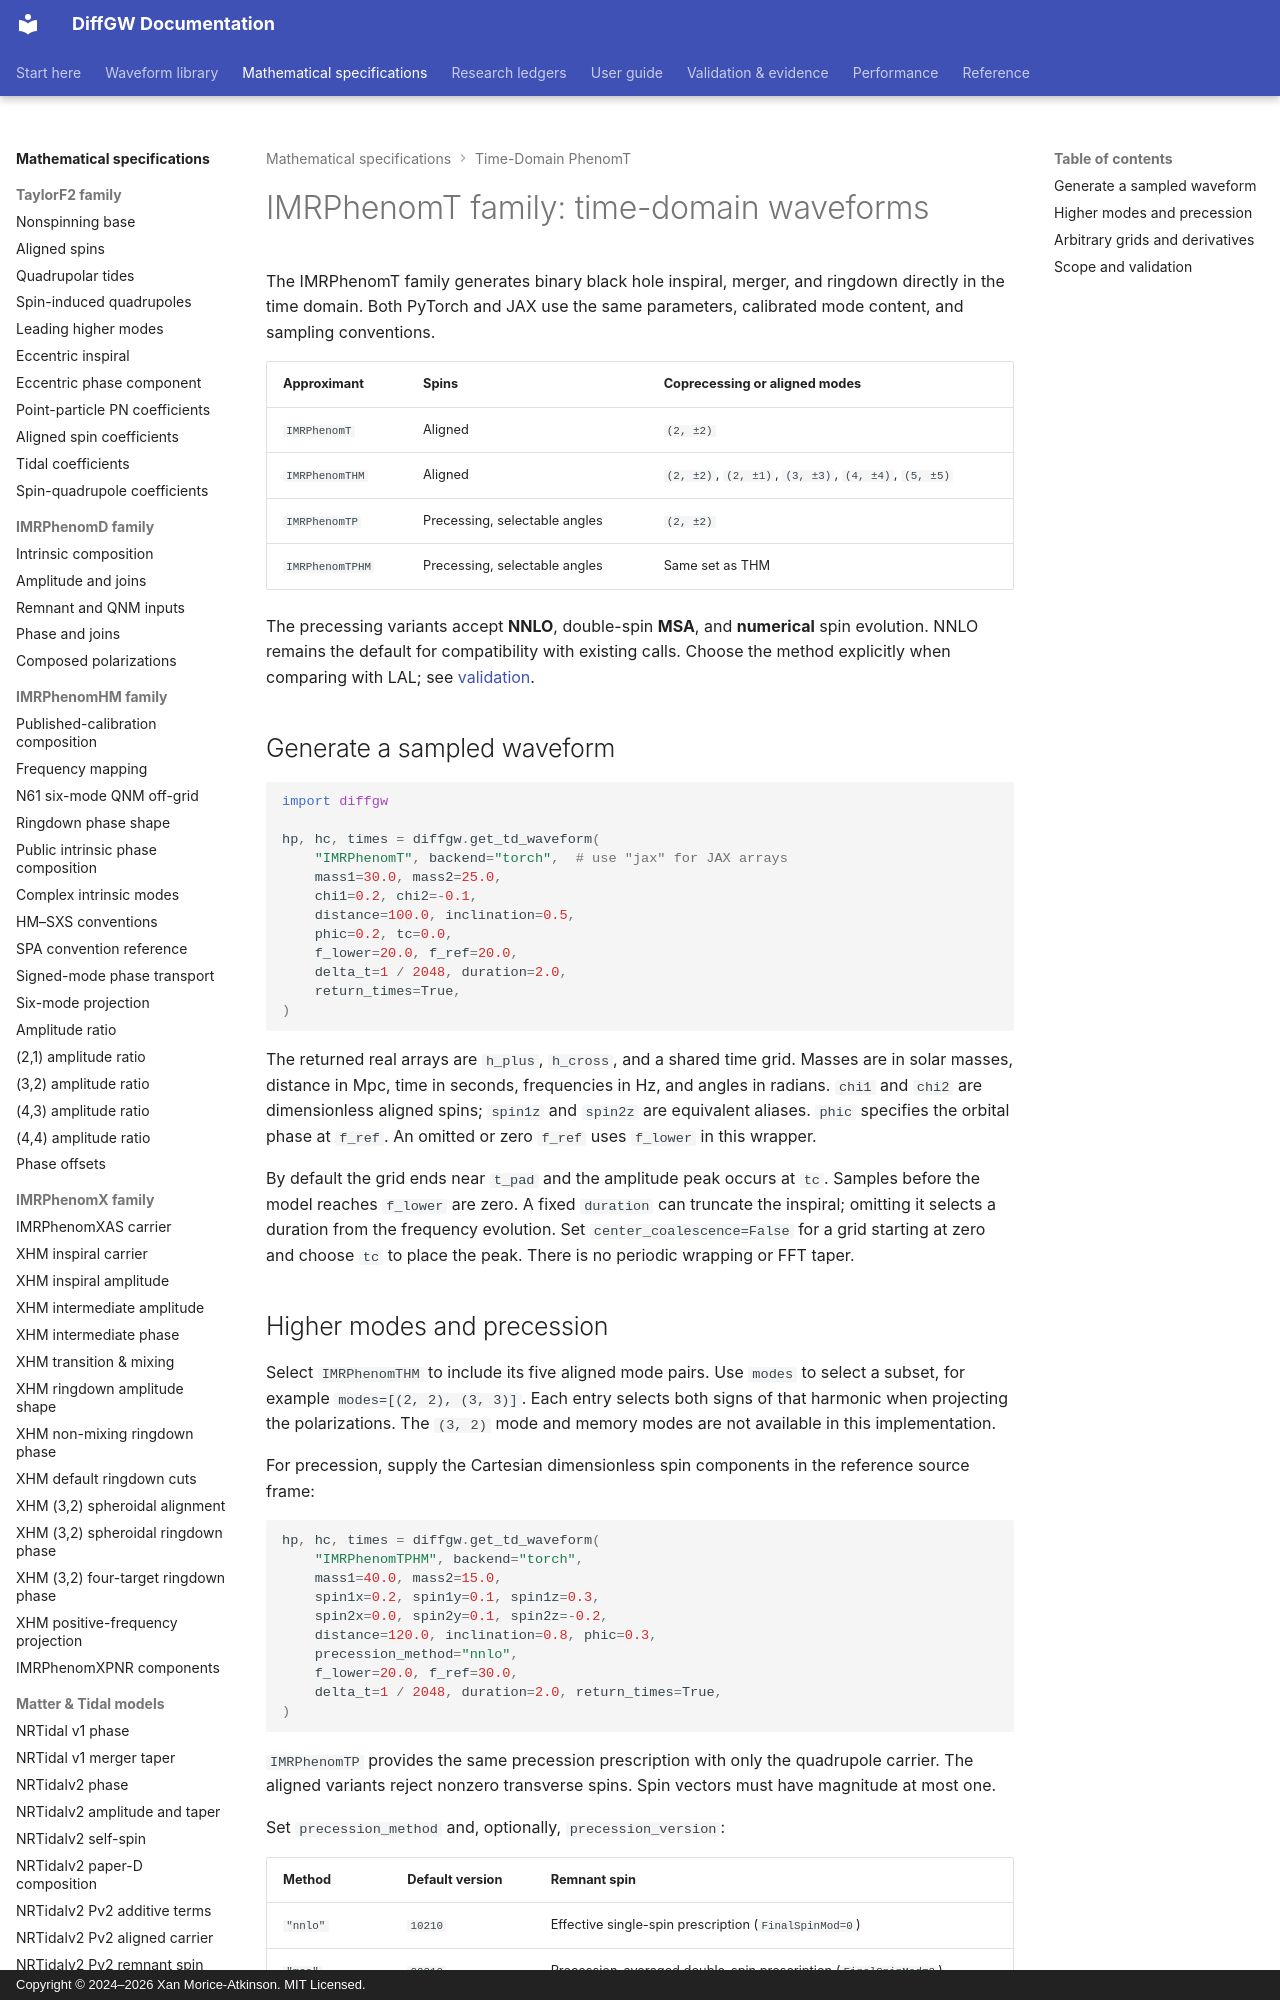

repository: xangma/diffgw · page: imrphenomt/index.html · generator: mkdocs · copyright: Copyright © 2024–2026 Xan Morice-Atkinson. MIT Licensed.

# IMRPhenomT family: time-domain waveforms

The IMRPhenomT family generates binary black hole inspiral, merger, and
ringdown directly in the time domain. Both PyTorch and JAX use the same
parameters, calibrated mode content, and sampling conventions.

| Approximant | Spins | Coprecessing or aligned modes |
| --- | --- | --- |
| `IMRPhenomT` | Aligned | `(2, ±2)` |
| `IMRPhenomTHM` | Aligned | `(2, ±2)`, `(2, ±1)`, `(3, ±3)`, `(4, ±4)`, `(5, ±5)` |
| `IMRPhenomTP` | Precessing, selectable angles | `(2, ±2)` |
| `IMRPhenomTPHM` | Precessing, selectable angles | Same set as THM |

The precessing variants accept **NNLO**, double-spin **MSA**, and **numerical**
spin evolution. NNLO remains the default for compatibility with existing
calls. Choose the method explicitly when comparing with LAL; see
[validation](#scope-and-validation).

## Generate a sampled waveform

```python
import diffgw

hp, hc, times = diffgw.get_td_waveform(
    "IMRPhenomT", backend="torch",  # use "jax" for JAX arrays
    mass1=30.0, mass2=25.0,
    chi1=0.2, chi2=-0.1,
    distance=100.0, inclination=0.5,
    phic=0.2, tc=0.0,
    f_lower=20.0, f_ref=20.0,
    delta_t=1 / 2048, duration=2.0,
    return_times=True,
)
```

The returned real arrays are `h_plus`, `h_cross`, and a shared time grid.
Masses are in solar masses, distance in Mpc, time in seconds, frequencies in
Hz, and angles in radians. `chi1` and `chi2` are dimensionless aligned spins;
`spin1z` and `spin2z` are equivalent aliases. `phic` specifies the orbital
phase at `f_ref`. An omitted or zero `f_ref` uses `f_lower` in this wrapper.

By default the grid ends near `t_pad` and the amplitude peak occurs at `tc`.
Samples before the model reaches `f_lower` are zero. A fixed `duration` can
truncate the inspiral; omitting it selects a duration from the frequency
evolution. Set `center_coalescence=False` for a grid starting at zero and
choose `tc` to place the peak. There is no periodic wrapping or FFT taper.
